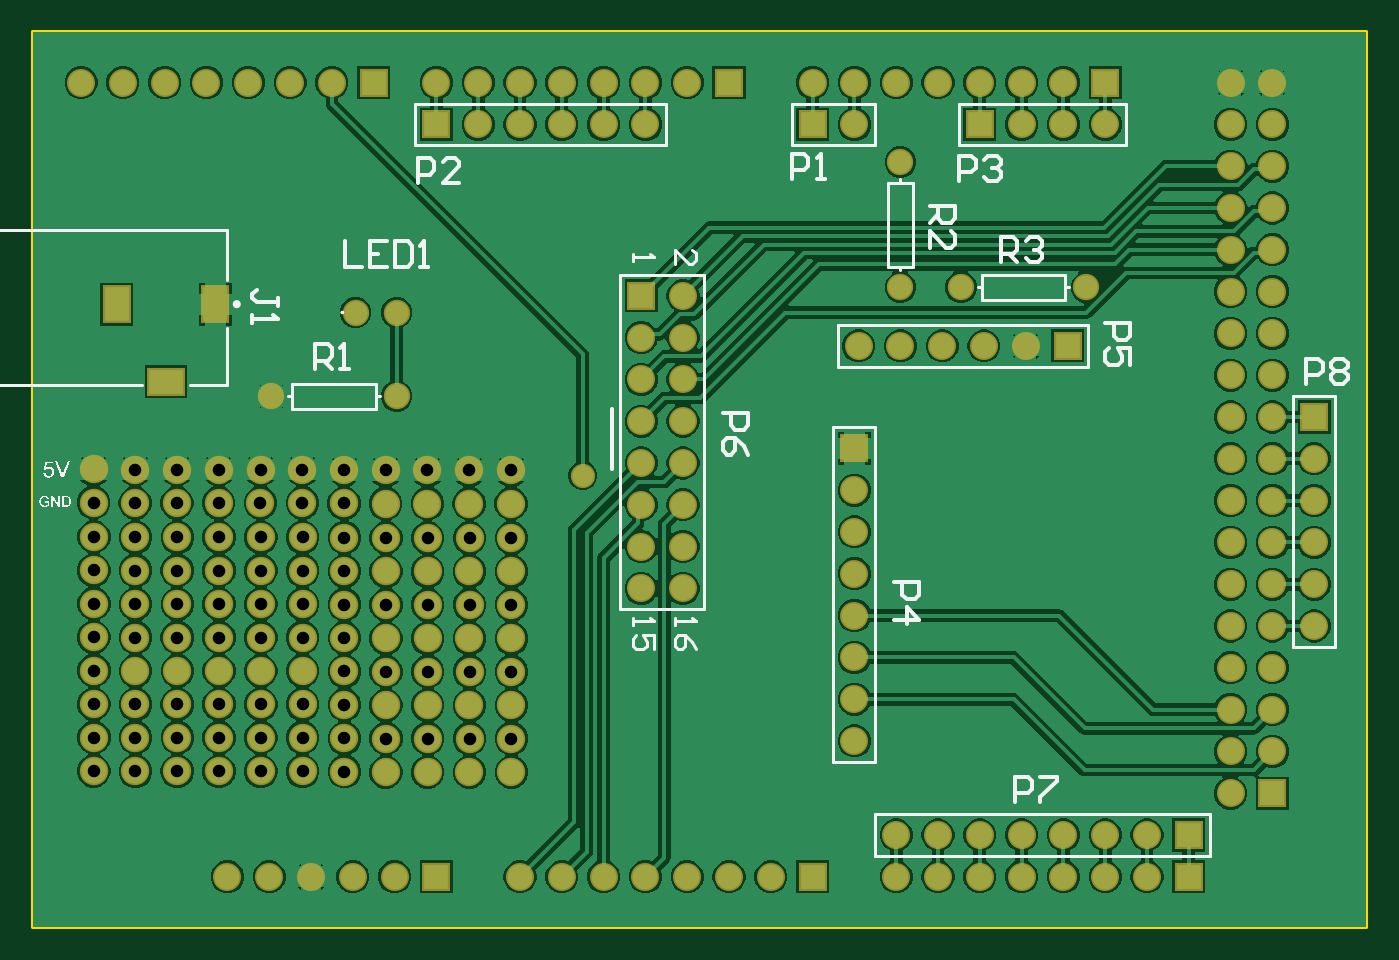
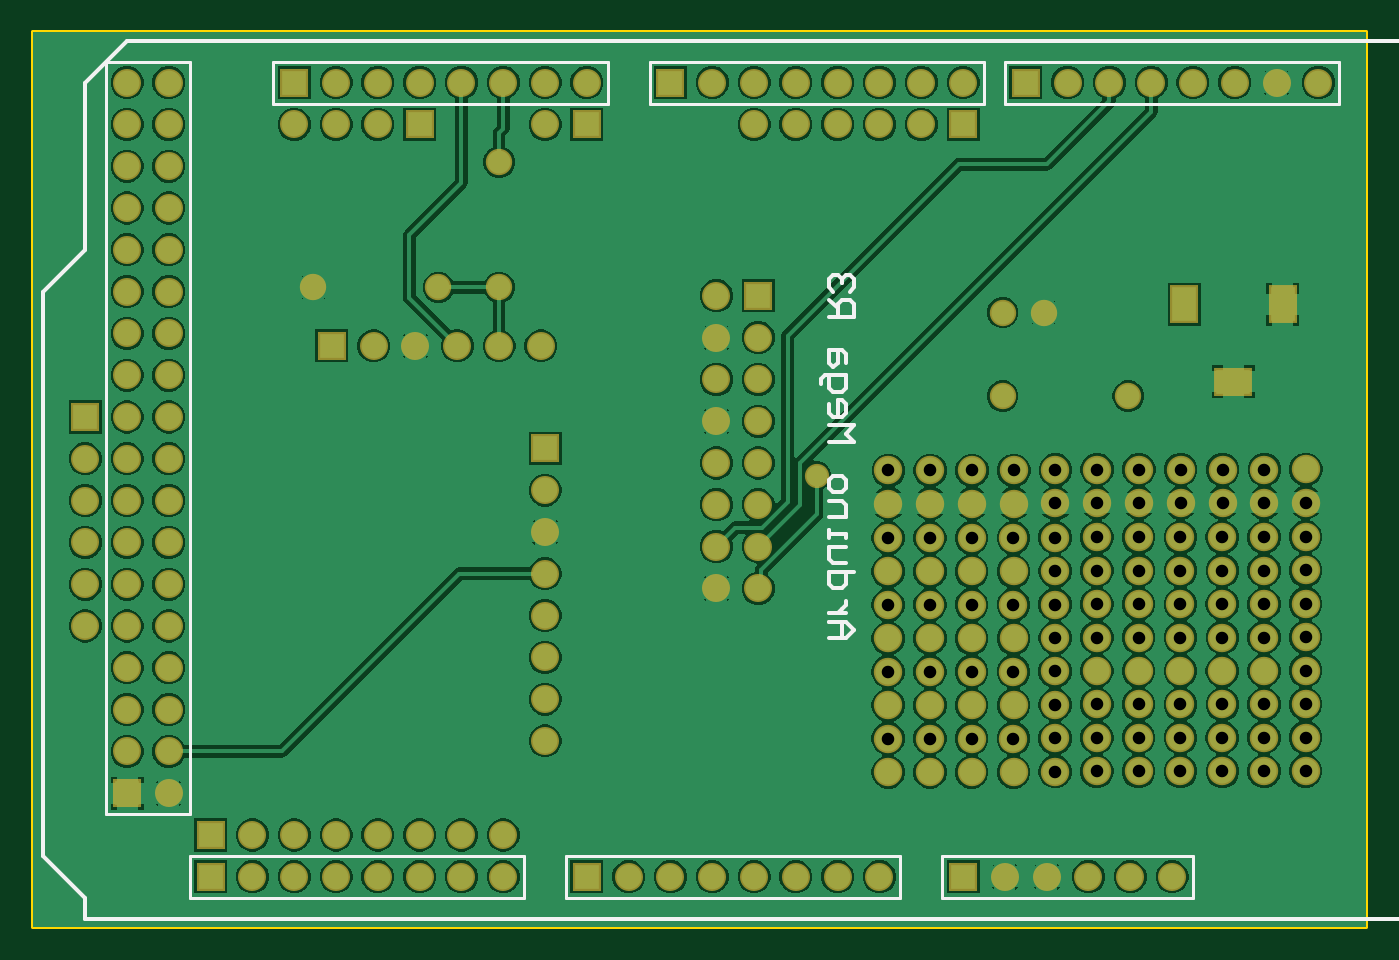
Circuit board: 9 layer files. Board 81.0 x 54.4 mm.
- drill: Scoreboard-RoundHoles.TXT (2935 bytes)
- drill: Scoreboard-SlotHoles.TXT (219 bytes)
- bottom_copper: Scoreboard.GBL (113211 bytes)
- bottom_silk: Scoreboard.GBO (3850 bytes)
- bottom_mask: Scoreboard.GBS (5551 bytes)
- outline: Scoreboard.GM1 (392 bytes)
- top_copper: Scoreboard.GTL (113445 bytes)
- top_silk: Scoreboard.GTO (17285 bytes)
- top_mask: Scoreboard.GTS (5550 bytes)

=== drill: Scoreboard-RoundHoles.TXT ===
M48
;Layer_Color=9474304
;FILE_FORMAT=2:5
INCH,LZ
;TYPE=PLATED
T1F00S00C0.02800
T2F00S00C0.03000
T3F00S00C0.03346
T4F00S00C0.03543
T5F00S00C0.03583
%
T01
X0414Y0298
T02
X0316994Y0227249
X0317011Y0235241
X0316994Y0243249
X0317011Y025124
X0316994Y0259249
X0317011Y0267241
X0316994Y0275249
X0317011Y0283241
X0316917Y0291433
X0316935Y0299424
X0326935
X0326918Y0291433
X0327011Y0283241
X0326994Y0275249
X0327011Y0267241
X0326994Y0259249
X0327011Y025124
X0326994Y0243249
X0327011Y0235241
X0326994Y0227249
X0336994
X0337011Y0235241
X0336994Y0243249
X0337011Y025124
X0336994Y0259249
X0337011Y0267241
X0336994Y0275249
X0337011Y0283241
X0336917Y0291433
X0336935Y0299424
X0346935
X0346918Y0291433
X0347011Y0283241
X0346994Y0275249
X0347011Y0267241
X0346994Y0259249
X0347011Y025124
X0346994Y0243249
X0347011Y0235241
X0346994Y0227249
X0356986Y0227132
X0357003Y0235123
X0356986Y0243132
X0357003Y0251123
X0356986Y0259132
X0357003Y0267123
X0356986Y0275132
X0357003Y0283123
X0356909Y0291316
X0356927Y0299307
X0366861Y0299231
X0366844Y029124
X0366938Y0283047
X036692Y0275056
X0366938Y0267047
X036692Y0259056
X0366938Y0251047
X036692Y0243056
X0366938Y0235047
X036692Y0227056
X037692
X0376938Y0235047
X037692Y0243056
X0376938Y0251047
X037692Y0259056
X0376938Y0267047
X037692Y0275056
X0376938Y0283047
X0376844Y029124
X0376861Y0299231
X0386861
X0386844Y029124
X0386938Y0283047
X038692Y0275056
X0386938Y0267047
X038692Y0259056
X0386938Y0251047
X038692Y0243056
X0386938Y0235047
X038692Y0227056
X039692
X0396938Y0235047
X039692Y0243056
X0396938Y0251047
X039692Y0259056
X0396938Y0267047
X039692Y0275056
X0396938Y0283047
X0396844Y029124
X0396861Y0299231
X0306935Y0299424
X0306918Y0291433
X0307011Y0283241
X0306994Y0275249
X0307011Y0267241
X0306994Y0259249
X0307011Y025124
X0306994Y0243249
X0307011Y0235241
X0306994Y0227249
X0297059Y0227325
X0297076Y0235316
X0297059Y0243325
X0297076Y0251316
X0297059Y0259325
X0297076Y0267316
X0297059Y0275325
X0297076Y0283316
X0296983Y0291509
X0297Y02995
T03
X03395Y0317
X03695
X049Y0343
X05045
X05345
X049Y0373
T04
X0469Y0202
X0489
Y0212
X0499
X0509
X0519
X0529
X0539
X0549
X0559
Y0202
X0549
X0539
X0529
X0519
X0509
X0499
X0479Y02345
Y02445
Y02545
Y02645
Y02745
Y02845
Y02945
Y03045
X0569Y0302
Y0312
X0579
X0589
Y0302
Y0292
Y0282
Y0272
Y0262
X0579
Y0272
Y0282
Y0292
Y0302
X0569Y0292
Y0282
Y0272
Y0262
Y0252
X0579
Y0242
X0569
Y0232
X0579
Y0222
X0569
X0459Y0202
X0449
X0439
X0429
X0419
X0409
X0399
X0379
X0369
X0359
X0349
X0339
X0329
X0428Y0271
X0438
Y0281
X0428
Y0291
X0438
Y0301
X0428
Y0311
X0438
X0304Y0392
X0294
X0314
X0324
X0334
X0344
X0354
X0364
X0379
Y0382
X0389
X0399
X0409
X0419
X0429
Y0392
X0439
X0449
X0419
X0409
X0399
X0389
X0428Y0341
Y0331
Y0321
X0438
Y0331
Y0341
X048Y0329
X049
X05
X051
X052
X053
X0569Y0332
Y0342
Y0352
Y0362
Y0372
Y0382
Y0392
X0579
Y0382
Y0372
Y0362
Y0352
Y0342
Y0332
Y0322
X0569
X0539Y0382
X0529
X0519
X0509
Y0392
X0499
X0489
X0479
Y0382
X0469
Y0392
X0519
X0529
X0539
T05
X0359658Y0337
X03695
M30

=== drill: Scoreboard-SlotHoles.TXT ===
M48
;Layer_Color=9474304
;FILE_FORMAT=2:5
INCH,LZ
;TYPE=PLATED
T6F00S00C0.03937
%
G90
G05
T06
G00X03025Y0337819
M15
G01Y0340181
M16
G00X0326122Y0337819
M15
G01Y0340181
M16
G00X0315492Y0320496
M15
G01X031313
M16
M17
M30

=== bottom_copper: Scoreboard.GBL (113211 bytes, source omitted) ===
=== bottom_silk: Scoreboard.GBO ===
G04*
G04 #@! TF.GenerationSoftware,Altium Limited,Altium Designer,21.2.2 (38)*
G04*
G04 Layer_Color=32896*
%FSLAX25Y25*%
%MOIN*%
G70*
G04*
G04 #@! TF.SameCoordinates,29F7D32E-A79C-4082-AA7E-55410590E176*
G04*
G04*
G04 #@! TF.FilePolarity,Positive*
G04*
G01*
G75*
%ADD12C,0.00787*%
%ADD13C,0.01000*%
D12*
X584000Y217000D02*
Y397000D01*
X564000Y217000D02*
Y397000D01*
Y217000D02*
X584000D01*
X564000Y397000D02*
X584000D01*
X394000Y197000D02*
Y207000D01*
X474000D01*
Y197000D02*
Y207000D01*
X394000Y197000D02*
X474000D01*
X484000D02*
Y207000D01*
X564000D01*
Y197000D02*
Y207000D01*
X484000Y197000D02*
X564000D01*
X289000Y387000D02*
Y397000D01*
X369000D01*
Y387000D02*
Y397000D01*
X289000Y387000D02*
X369000D01*
X374000D02*
Y397000D01*
X454000D01*
Y387000D02*
Y397000D01*
X374000Y387000D02*
X454000D01*
X324000Y207000D02*
X384000D01*
X324000Y197000D02*
X384000D01*
Y207000D01*
X324000Y197000D02*
Y207000D01*
X464000Y387000D02*
X544000D01*
Y397000D01*
X464000D02*
X544000D01*
X464000Y387000D02*
Y397000D01*
D13*
X579000Y402000D02*
X589000Y392000D01*
Y352000D02*
Y392000D01*
Y351961D02*
X599000Y341961D01*
Y207000D02*
Y341961D01*
X589000Y197000D02*
X599000Y207000D01*
X589000Y192000D02*
Y197000D01*
X199000Y192000D02*
X205457D01*
X589000D01*
X199000D02*
Y198457D01*
Y402000D01*
X579000D01*
X411000Y259014D02*
X407001D01*
X405002Y261013D01*
X407001Y263013D01*
X411000D01*
X408001D01*
Y259014D01*
X407001Y265012D02*
X411000D01*
X409001D01*
X408001Y266012D01*
X407001Y267011D01*
Y268011D01*
X405002Y275009D02*
X411000D01*
Y272010D01*
X410001Y271010D01*
X408001D01*
X407001Y272010D01*
Y275009D01*
Y277008D02*
X410001D01*
X411000Y278008D01*
Y281007D01*
X407001D01*
X411000Y283006D02*
Y285006D01*
Y284006D01*
X407001D01*
Y283006D01*
X411000Y288005D02*
X407001D01*
Y291004D01*
X408001Y292003D01*
X411000D01*
Y295002D02*
Y297002D01*
X410001Y298002D01*
X408001D01*
X407001Y297002D01*
Y295002D01*
X408001Y294003D01*
X410001D01*
X411000Y295002D01*
Y305999D02*
X405002D01*
X407001Y307998D01*
X405002Y309998D01*
X411000D01*
Y314996D02*
Y312997D01*
X410001Y311997D01*
X408001D01*
X407001Y312997D01*
Y314996D01*
X408001Y315996D01*
X409001D01*
Y311997D01*
X413000Y319994D02*
Y320994D01*
X412000Y321994D01*
X407001D01*
Y318995D01*
X408001Y317995D01*
X410001D01*
X411000Y318995D01*
Y321994D01*
X407001Y324993D02*
Y326992D01*
X408001Y327992D01*
X411000D01*
Y324993D01*
X410001Y323993D01*
X409001Y324993D01*
Y327992D01*
X411000Y335989D02*
X405002D01*
Y338988D01*
X406002Y339988D01*
X408001D01*
X409001Y338988D01*
Y335989D01*
Y337988D02*
X411000Y339988D01*
X406002Y341987D02*
X405002Y342987D01*
Y344986D01*
X406002Y345986D01*
X407001D01*
X408001Y344986D01*
Y343987D01*
Y344986D01*
X409001Y345986D01*
X410001D01*
X411000Y344986D01*
Y342987D01*
X410001Y341987D01*
X268500Y411500D02*
Y407501D01*
X266501Y405502D01*
X264501Y407501D01*
Y411500D01*
Y408501D01*
X268500D01*
X262502Y407501D02*
Y411500D01*
Y409501D01*
X261502Y408501D01*
X260503Y407501D01*
X259503D01*
X252505Y405502D02*
Y411500D01*
X255504D01*
X256504Y410500D01*
Y408501D01*
X255504Y407501D01*
X252505D01*
X250506D02*
Y410500D01*
X249506Y411500D01*
X246507D01*
Y407501D01*
X244508Y411500D02*
X242508D01*
X243508D01*
Y407501D01*
X244508D01*
X239509Y411500D02*
Y407501D01*
X236510D01*
X235511Y408501D01*
Y411500D01*
X232512D02*
X230512D01*
X229513Y410500D01*
Y408501D01*
X230512Y407501D01*
X232512D01*
X233511Y408501D01*
Y410500D01*
X232512Y411500D01*
X221515D02*
Y405502D01*
X219516Y407501D01*
X217516Y405502D01*
Y411500D01*
X212518D02*
X214517D01*
X215517Y410500D01*
Y408501D01*
X214517Y407501D01*
X212518D01*
X211518Y408501D01*
Y409501D01*
X215517D01*
X207520Y413499D02*
X206520D01*
X205520Y412500D01*
Y407501D01*
X208519D01*
X209519Y408501D01*
Y410500D01*
X208519Y411500D01*
X205520D01*
X202521Y407501D02*
X200522D01*
X199522Y408501D01*
Y411500D01*
X202521D01*
X203521Y410500D01*
X202521Y409501D01*
X199522D01*
M02*

=== bottom_mask: Scoreboard.GBS ===
G04*
G04 #@! TF.GenerationSoftware,Altium Limited,Altium Designer,21.2.2 (38)*
G04*
G04 Layer_Color=16711935*
%FSLAX25Y25*%
%MOIN*%
G70*
G04*
G04 #@! TF.SameCoordinates,29F7D32E-A79C-4082-AA7E-55410590E176*
G04*
G04*
G04 #@! TF.FilePolarity,Negative*
G04*
G01*
G75*
%ADD15R,0.06706X0.06706*%
%ADD16C,0.06706*%
%ADD17R,0.06706X0.06706*%
%ADD18C,0.06800*%
%ADD19C,0.06312*%
%ADD20R,0.06706X0.09068*%
%ADD21R,0.09068X0.06706*%
%ADD22C,0.05800*%
D15*
X589000Y312000D02*
D03*
X428000Y341000D02*
D03*
X479000Y304500D02*
D03*
X579000Y222000D02*
D03*
D16*
X589000Y302000D02*
D03*
Y292000D02*
D03*
Y282000D02*
D03*
Y272000D02*
D03*
Y262000D02*
D03*
X480000Y329000D02*
D03*
X490000D02*
D03*
X500000D02*
D03*
X510000D02*
D03*
X520000D02*
D03*
X438000Y271000D02*
D03*
X428000D02*
D03*
X438000Y281000D02*
D03*
X428000D02*
D03*
X438000Y291000D02*
D03*
X428000D02*
D03*
X438000Y301000D02*
D03*
X428000D02*
D03*
X438000Y311000D02*
D03*
X428000D02*
D03*
X438000Y321000D02*
D03*
X428000D02*
D03*
X438000Y331000D02*
D03*
X428000D02*
D03*
X438000Y341000D02*
D03*
X479000Y234500D02*
D03*
Y244500D02*
D03*
Y254500D02*
D03*
Y264500D02*
D03*
Y274500D02*
D03*
Y284500D02*
D03*
Y294500D02*
D03*
X489000Y212000D02*
D03*
X499000D02*
D03*
X509000D02*
D03*
X519000D02*
D03*
X529000D02*
D03*
X539000D02*
D03*
X549000D02*
D03*
X429000Y382000D02*
D03*
X419000D02*
D03*
X409000D02*
D03*
X399000D02*
D03*
X389000D02*
D03*
X479000D02*
D03*
X519000D02*
D03*
X529000D02*
D03*
X539000D02*
D03*
X569000Y392000D02*
D03*
X579000D02*
D03*
X569000Y382000D02*
D03*
X579000D02*
D03*
X569000Y372000D02*
D03*
X579000D02*
D03*
X569000Y362000D02*
D03*
X579000D02*
D03*
X569000Y352000D02*
D03*
X579000D02*
D03*
X569000Y342000D02*
D03*
X579000D02*
D03*
X569000Y332000D02*
D03*
X579000D02*
D03*
X569000Y322000D02*
D03*
X579000D02*
D03*
X569000Y312000D02*
D03*
X579000D02*
D03*
X569000Y302000D02*
D03*
X579000D02*
D03*
X569000Y292000D02*
D03*
X579000D02*
D03*
X569000Y282000D02*
D03*
X579000D02*
D03*
X569000Y272000D02*
D03*
X579000D02*
D03*
X569000Y262000D02*
D03*
X579000D02*
D03*
X569000Y252000D02*
D03*
X579000D02*
D03*
X569000Y242000D02*
D03*
X579000D02*
D03*
X569000Y232000D02*
D03*
X579000D02*
D03*
X569000Y222000D02*
D03*
X459000Y202000D02*
D03*
X449000D02*
D03*
X439000D02*
D03*
X429000D02*
D03*
X419000D02*
D03*
X409000D02*
D03*
X399000D02*
D03*
X549000D02*
D03*
X539000D02*
D03*
X529000D02*
D03*
X519000D02*
D03*
X509000D02*
D03*
X499000D02*
D03*
X489000D02*
D03*
X354000Y392000D02*
D03*
X344000D02*
D03*
X334000D02*
D03*
X324000D02*
D03*
X314000D02*
D03*
X304000D02*
D03*
X294000D02*
D03*
X439000D02*
D03*
X429000D02*
D03*
X419000D02*
D03*
X409000D02*
D03*
X399000D02*
D03*
X389000D02*
D03*
X379000D02*
D03*
X329000Y202000D02*
D03*
X339000D02*
D03*
X349000D02*
D03*
X359000D02*
D03*
X369000D02*
D03*
X469000Y392000D02*
D03*
X479000D02*
D03*
X489000D02*
D03*
X499000D02*
D03*
X509000D02*
D03*
X519000D02*
D03*
X529000D02*
D03*
D17*
X530000Y329000D02*
D03*
X559000Y212000D02*
D03*
X379000Y382000D02*
D03*
X469000D02*
D03*
X509000D02*
D03*
X469000Y202000D02*
D03*
X559000D02*
D03*
X364000Y392000D02*
D03*
X449000D02*
D03*
X379000Y202000D02*
D03*
X539000Y392000D02*
D03*
D18*
X297076Y235316D02*
D03*
X307011Y235241D02*
D03*
X317011D02*
D03*
X327011D02*
D03*
X337011D02*
D03*
X347011D02*
D03*
X396938Y235047D02*
D03*
X386938D02*
D03*
X376938D02*
D03*
X366938D02*
D03*
X357003Y235123D02*
D03*
X356986Y227132D02*
D03*
X366920Y227056D02*
D03*
X376920D02*
D03*
X386920D02*
D03*
X396920D02*
D03*
X346994Y227249D02*
D03*
X336994D02*
D03*
X326994D02*
D03*
X316994D02*
D03*
X306994D02*
D03*
X297059Y227325D02*
D03*
X297076Y251316D02*
D03*
X307011Y251240D02*
D03*
X317011D02*
D03*
X327011D02*
D03*
X337011D02*
D03*
X347011D02*
D03*
X396938Y251047D02*
D03*
X386938D02*
D03*
X376938D02*
D03*
X366938D02*
D03*
X357003Y251123D02*
D03*
X356986Y243132D02*
D03*
X366920Y243056D02*
D03*
X376920D02*
D03*
X386920D02*
D03*
X396920D02*
D03*
X346994Y243249D02*
D03*
X336994D02*
D03*
X326994D02*
D03*
X316994D02*
D03*
X306994D02*
D03*
X297059Y243325D02*
D03*
X297076Y267316D02*
D03*
X307011Y267241D02*
D03*
X317011D02*
D03*
X327011D02*
D03*
X337011D02*
D03*
X347011D02*
D03*
X396938Y267047D02*
D03*
X386938D02*
D03*
X376938D02*
D03*
X366938D02*
D03*
X357003Y267123D02*
D03*
X356986Y259132D02*
D03*
X366920Y259056D02*
D03*
X376920D02*
D03*
X386920D02*
D03*
X396920D02*
D03*
X346994Y259249D02*
D03*
X336994D02*
D03*
X326994D02*
D03*
X316994D02*
D03*
X306994D02*
D03*
X297059Y259325D02*
D03*
X297076Y283316D02*
D03*
X307011Y283241D02*
D03*
X317011D02*
D03*
X327011D02*
D03*
X337011D02*
D03*
X347011D02*
D03*
X396938Y283047D02*
D03*
X386938D02*
D03*
X376938D02*
D03*
X366938D02*
D03*
X357003Y283123D02*
D03*
X356986Y275132D02*
D03*
X366920Y275056D02*
D03*
X376920D02*
D03*
X386920D02*
D03*
X396920D02*
D03*
X346994Y275249D02*
D03*
X336994D02*
D03*
X326994D02*
D03*
X316994D02*
D03*
X306994D02*
D03*
X297059Y275325D02*
D03*
X296983Y291509D02*
D03*
X306918Y291433D02*
D03*
X316917D02*
D03*
X326918D02*
D03*
X336917D02*
D03*
X346918D02*
D03*
X396844Y291240D02*
D03*
X386844D02*
D03*
X376844D02*
D03*
X366844D02*
D03*
X356909Y291316D02*
D03*
X356927Y299307D02*
D03*
X366861Y299231D02*
D03*
X376861D02*
D03*
X386861D02*
D03*
X396861D02*
D03*
X346935Y299424D02*
D03*
X336935D02*
D03*
X326935D02*
D03*
X316935D02*
D03*
X306935D02*
D03*
X297000Y299500D02*
D03*
D19*
X369500Y317000D02*
D03*
X339500D02*
D03*
X504500Y343000D02*
D03*
X534500D02*
D03*
X490000D02*
D03*
Y373000D02*
D03*
X359658Y337000D02*
D03*
X369500D02*
D03*
D20*
X326122Y339000D02*
D03*
X302500D02*
D03*
D21*
X314311Y320496D02*
D03*
D22*
X414000Y298000D02*
D03*
M02*

=== outline: Scoreboard.GM1 ===
G04*
G04 #@! TF.GenerationSoftware,Altium Limited,Altium Designer,21.2.2 (38)*
G04*
G04 Layer_Color=16711935*
%FSLAX25Y25*%
%MOIN*%
G70*
G04*
G04 #@! TF.SameCoordinates,29F7D32E-A79C-4082-AA7E-55410590E176*
G04*
G04*
G04 #@! TF.FilePolarity,Positive*
G04*
G01*
G75*
%ADD13C,0.01000*%
D13*
X282500Y190000D02*
X601500D01*
Y404000D01*
X282500D02*
X601500D01*
X282500Y190000D02*
Y404000D01*
M02*

=== top_copper: Scoreboard.GTL (113445 bytes, source omitted) ===
=== top_silk: Scoreboard.GTO (17285 bytes, source omitted) ===
=== top_mask: Scoreboard.GTS ===
G04*
G04 #@! TF.GenerationSoftware,Altium Limited,Altium Designer,21.2.2 (38)*
G04*
G04 Layer_Color=8388736*
%FSLAX25Y25*%
%MOIN*%
G70*
G04*
G04 #@! TF.SameCoordinates,29F7D32E-A79C-4082-AA7E-55410590E176*
G04*
G04*
G04 #@! TF.FilePolarity,Negative*
G04*
G01*
G75*
%ADD15R,0.06706X0.06706*%
%ADD16C,0.06706*%
%ADD17R,0.06706X0.06706*%
%ADD18C,0.06800*%
%ADD19C,0.06312*%
%ADD20R,0.06706X0.09068*%
%ADD21R,0.09068X0.06706*%
%ADD22C,0.05800*%
D15*
X589000Y312000D02*
D03*
X428000Y341000D02*
D03*
X479000Y304500D02*
D03*
X579000Y222000D02*
D03*
D16*
X589000Y302000D02*
D03*
Y292000D02*
D03*
Y282000D02*
D03*
Y272000D02*
D03*
Y262000D02*
D03*
X480000Y329000D02*
D03*
X490000D02*
D03*
X500000D02*
D03*
X510000D02*
D03*
X520000D02*
D03*
X438000Y271000D02*
D03*
X428000D02*
D03*
X438000Y281000D02*
D03*
X428000D02*
D03*
X438000Y291000D02*
D03*
X428000D02*
D03*
X438000Y301000D02*
D03*
X428000D02*
D03*
X438000Y311000D02*
D03*
X428000D02*
D03*
X438000Y321000D02*
D03*
X428000D02*
D03*
X438000Y331000D02*
D03*
X428000D02*
D03*
X438000Y341000D02*
D03*
X479000Y234500D02*
D03*
Y244500D02*
D03*
Y254500D02*
D03*
Y264500D02*
D03*
Y274500D02*
D03*
Y284500D02*
D03*
Y294500D02*
D03*
X489000Y212000D02*
D03*
X499000D02*
D03*
X509000D02*
D03*
X519000D02*
D03*
X529000D02*
D03*
X539000D02*
D03*
X549000D02*
D03*
X429000Y382000D02*
D03*
X419000D02*
D03*
X409000D02*
D03*
X399000D02*
D03*
X389000D02*
D03*
X479000D02*
D03*
X519000D02*
D03*
X529000D02*
D03*
X539000D02*
D03*
X569000Y392000D02*
D03*
X579000D02*
D03*
X569000Y382000D02*
D03*
X579000D02*
D03*
X569000Y372000D02*
D03*
X579000D02*
D03*
X569000Y362000D02*
D03*
X579000D02*
D03*
X569000Y352000D02*
D03*
X579000D02*
D03*
X569000Y342000D02*
D03*
X579000D02*
D03*
X569000Y332000D02*
D03*
X579000D02*
D03*
X569000Y322000D02*
D03*
X579000D02*
D03*
X569000Y312000D02*
D03*
X579000D02*
D03*
X569000Y302000D02*
D03*
X579000D02*
D03*
X569000Y292000D02*
D03*
X579000D02*
D03*
X569000Y282000D02*
D03*
X579000D02*
D03*
X569000Y272000D02*
D03*
X579000D02*
D03*
X569000Y262000D02*
D03*
X579000D02*
D03*
X569000Y252000D02*
D03*
X579000D02*
D03*
X569000Y242000D02*
D03*
X579000D02*
D03*
X569000Y232000D02*
D03*
X579000D02*
D03*
X569000Y222000D02*
D03*
X459000Y202000D02*
D03*
X449000D02*
D03*
X439000D02*
D03*
X429000D02*
D03*
X419000D02*
D03*
X409000D02*
D03*
X399000D02*
D03*
X549000D02*
D03*
X539000D02*
D03*
X529000D02*
D03*
X519000D02*
D03*
X509000D02*
D03*
X499000D02*
D03*
X489000D02*
D03*
X354000Y392000D02*
D03*
X344000D02*
D03*
X334000D02*
D03*
X324000D02*
D03*
X314000D02*
D03*
X304000D02*
D03*
X294000D02*
D03*
X439000D02*
D03*
X429000D02*
D03*
X419000D02*
D03*
X409000D02*
D03*
X399000D02*
D03*
X389000D02*
D03*
X379000D02*
D03*
X329000Y202000D02*
D03*
X339000D02*
D03*
X349000D02*
D03*
X359000D02*
D03*
X369000D02*
D03*
X469000Y392000D02*
D03*
X479000D02*
D03*
X489000D02*
D03*
X499000D02*
D03*
X509000D02*
D03*
X519000D02*
D03*
X529000D02*
D03*
D17*
X530000Y329000D02*
D03*
X559000Y212000D02*
D03*
X379000Y382000D02*
D03*
X469000D02*
D03*
X509000D02*
D03*
X469000Y202000D02*
D03*
X559000D02*
D03*
X364000Y392000D02*
D03*
X449000D02*
D03*
X379000Y202000D02*
D03*
X539000Y392000D02*
D03*
D18*
X297076Y235316D02*
D03*
X307011Y235241D02*
D03*
X317011D02*
D03*
X327011D02*
D03*
X337011D02*
D03*
X347011D02*
D03*
X396938Y235047D02*
D03*
X386938D02*
D03*
X376938D02*
D03*
X366938D02*
D03*
X357003Y235123D02*
D03*
X356986Y227132D02*
D03*
X366920Y227056D02*
D03*
X376920D02*
D03*
X386920D02*
D03*
X396920D02*
D03*
X346994Y227249D02*
D03*
X336994D02*
D03*
X326994D02*
D03*
X316994D02*
D03*
X306994D02*
D03*
X297059Y227325D02*
D03*
X297076Y251316D02*
D03*
X307011Y251240D02*
D03*
X317011D02*
D03*
X327011D02*
D03*
X337011D02*
D03*
X347011D02*
D03*
X396938Y251047D02*
D03*
X386938D02*
D03*
X376938D02*
D03*
X366938D02*
D03*
X357003Y251123D02*
D03*
X356986Y243132D02*
D03*
X366920Y243056D02*
D03*
X376920D02*
D03*
X386920D02*
D03*
X396920D02*
D03*
X346994Y243249D02*
D03*
X336994D02*
D03*
X326994D02*
D03*
X316994D02*
D03*
X306994D02*
D03*
X297059Y243325D02*
D03*
X297076Y267316D02*
D03*
X307011Y267241D02*
D03*
X317011D02*
D03*
X327011D02*
D03*
X337011D02*
D03*
X347011D02*
D03*
X396938Y267047D02*
D03*
X386938D02*
D03*
X376938D02*
D03*
X366938D02*
D03*
X357003Y267123D02*
D03*
X356986Y259132D02*
D03*
X366920Y259056D02*
D03*
X376920D02*
D03*
X386920D02*
D03*
X396920D02*
D03*
X346994Y259249D02*
D03*
X336994D02*
D03*
X326994D02*
D03*
X316994D02*
D03*
X306994D02*
D03*
X297059Y259325D02*
D03*
X297076Y283316D02*
D03*
X307011Y283241D02*
D03*
X317011D02*
D03*
X327011D02*
D03*
X337011D02*
D03*
X347011D02*
D03*
X396938Y283047D02*
D03*
X386938D02*
D03*
X376938D02*
D03*
X366938D02*
D03*
X357003Y283123D02*
D03*
X356986Y275132D02*
D03*
X366920Y275056D02*
D03*
X376920D02*
D03*
X386920D02*
D03*
X396920D02*
D03*
X346994Y275249D02*
D03*
X336994D02*
D03*
X326994D02*
D03*
X316994D02*
D03*
X306994D02*
D03*
X297059Y275325D02*
D03*
X296983Y291509D02*
D03*
X306918Y291433D02*
D03*
X316917D02*
D03*
X326918D02*
D03*
X336917D02*
D03*
X346918D02*
D03*
X396844Y291240D02*
D03*
X386844D02*
D03*
X376844D02*
D03*
X366844D02*
D03*
X356909Y291316D02*
D03*
X356927Y299307D02*
D03*
X366861Y299231D02*
D03*
X376861D02*
D03*
X386861D02*
D03*
X396861D02*
D03*
X346935Y299424D02*
D03*
X336935D02*
D03*
X326935D02*
D03*
X316935D02*
D03*
X306935D02*
D03*
X297000Y299500D02*
D03*
D19*
X369500Y317000D02*
D03*
X339500D02*
D03*
X504500Y343000D02*
D03*
X534500D02*
D03*
X490000D02*
D03*
Y373000D02*
D03*
X359658Y337000D02*
D03*
X369500D02*
D03*
D20*
X326122Y339000D02*
D03*
X302500D02*
D03*
D21*
X314311Y320496D02*
D03*
D22*
X414000Y298000D02*
D03*
M02*

